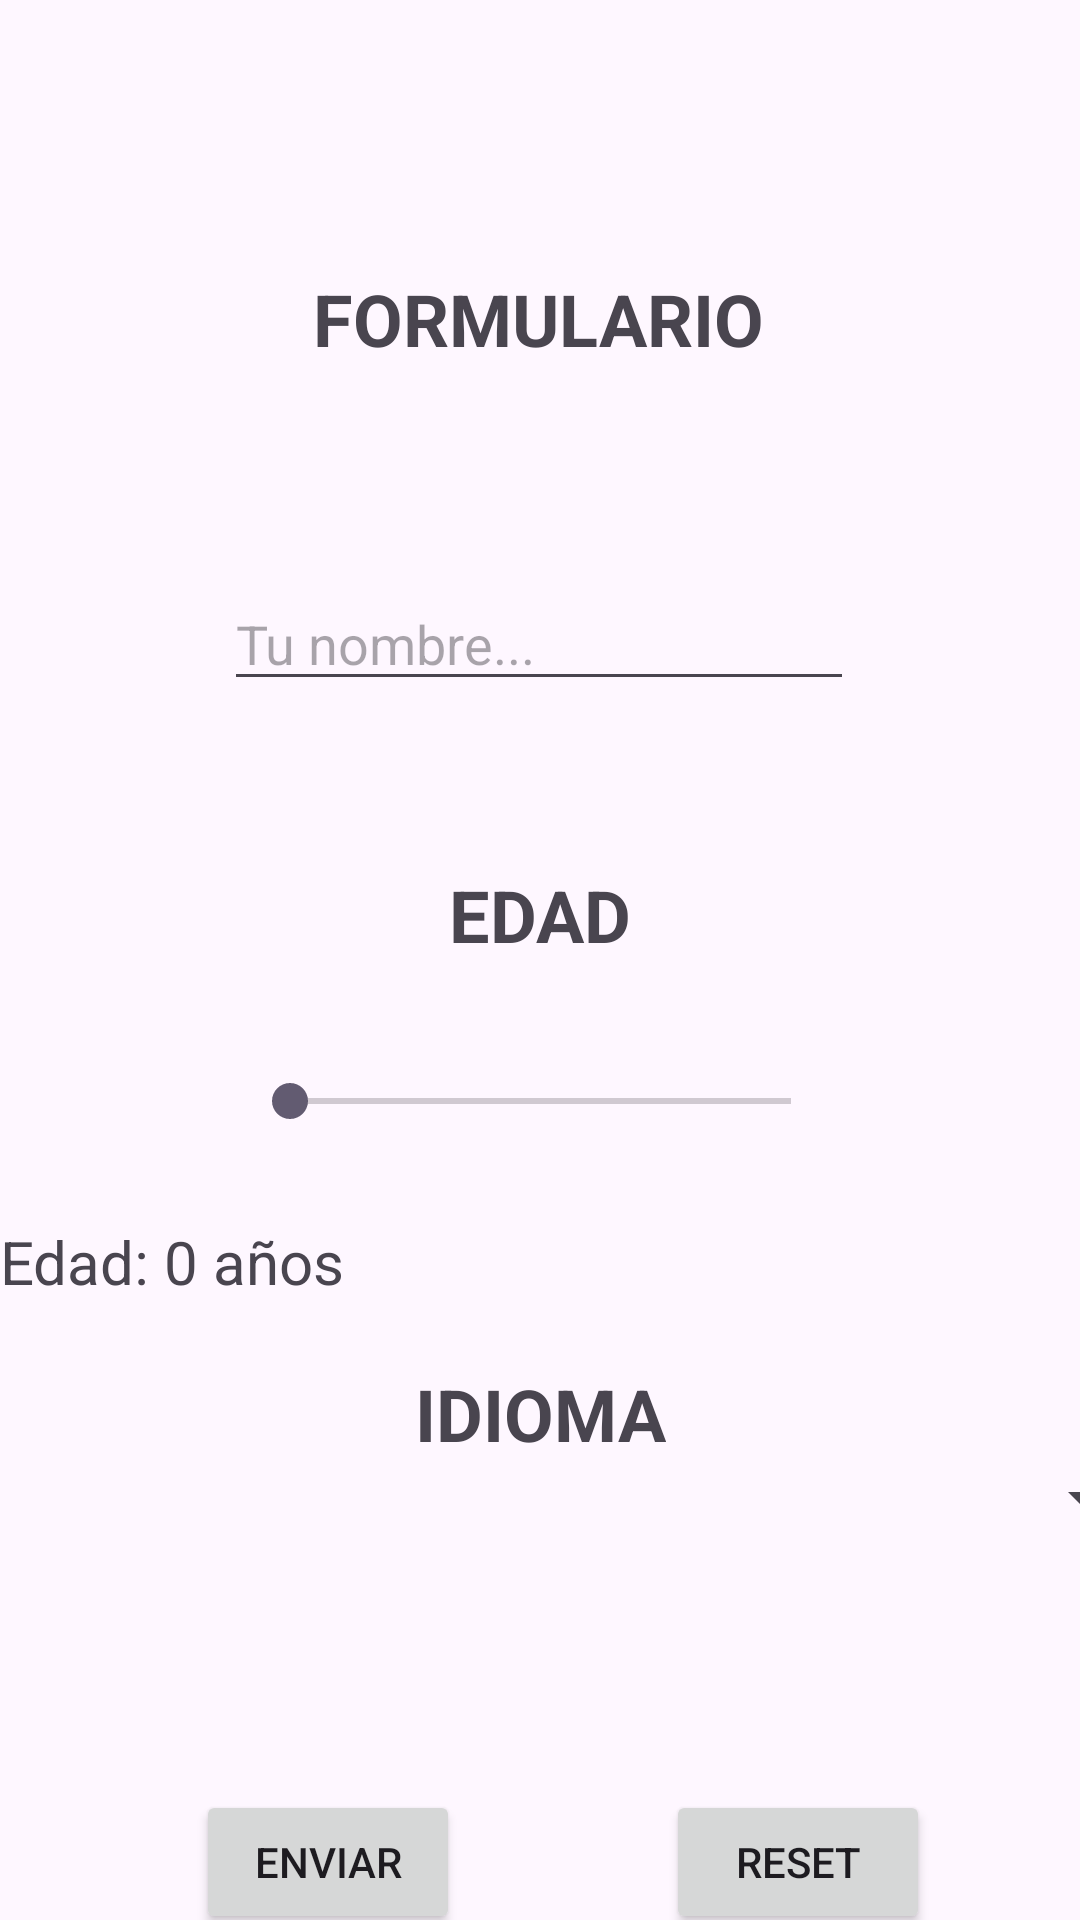

Layout XML and referenced resources for this Android screen:
<!-- AndroidManifest.xml: application theme Theme.DatosEntreActivities -->
<!-- res/layout/formulario.xml -->
<?xml version="1.0" encoding="utf-8"?>
<androidx.constraintlayout.widget.ConstraintLayout xmlns:android="http://schemas.android.com/apk/res/android"
    xmlns:app="http://schemas.android.com/apk/res-auto"
    xmlns:tools="http://schemas.android.com/tools"
    android:layout_width="match_parent"
    android:layout_height="match_parent">

    <TextView
        android:id="@+id/textViewFormulario"
        android:layout_width="wrap_content"
        android:layout_height="wrap_content"
        android:layout_marginTop="90dp"
        android:text="FORMULARIO"
        android:textSize="24sp"
        android:textStyle="bold"
        app:layout_constraintEnd_toEndOf="parent"
        app:layout_constraintHorizontal_bias="0.498"
        app:layout_constraintStart_toStartOf="parent"
        app:layout_constraintTop_toTopOf="parent" />

    <EditText
        android:id="@+id/editTextName"
        android:layout_width="wrap_content"
        android:layout_height="wrap_content"
        android:layout_marginTop="70dp"
        android:ems="10"
        android:hint="Tu nombre..."
        android:inputType="text"
        app:layout_constraintEnd_toEndOf="parent"
        app:layout_constraintHorizontal_bias="0.497"
        app:layout_constraintStart_toStartOf="parent"
        app:layout_constraintTop_toBottomOf="@+id/textViewFormulario" />

    <TextView
        android:id="@+id/textViewEdad"
        android:layout_width="wrap_content"
        android:layout_height="wrap_content"
        android:layout_marginTop="55dp"
        android:text="EDAD"
        android:textSize="24sp"
        android:textStyle="bold"
        app:layout_constraintEnd_toEndOf="parent"
        app:layout_constraintStart_toStartOf="parent"
        app:layout_constraintTop_toBottomOf="@+id/editTextName" />

    <SeekBar
        android:id="@+id/seekBarEdad"
        android:layout_width="199dp"
        android:layout_height="32dp"
        android:layout_marginTop="30dp"
        app:layout_constraintEnd_toEndOf="parent"
        app:layout_constraintStart_toStartOf="parent"
        app:layout_constraintTop_toBottomOf="@+id/textViewEdad" />

    <TextView
        android:id="@+id/textView3"
        android:layout_width="wrap_content"
        android:layout_height="wrap_content"
        android:layout_marginTop="24dp"
        android:text="Edad: 0 años"
        android:textSize="20sp"
        app:layout_constraintTop_toBottomOf="@+id/seekBarEdad"
        tools:layout_editor_absoluteX="265dp" />

    <TextView
        android:id="@+id/textViewIdioma"
        android:layout_width="wrap_content"
        android:layout_height="wrap_content"
        android:layout_marginTop="72dp"
        android:text="IDIOMA"
        android:textSize="24sp"
        android:textStyle="bold"
        app:layout_constraintEnd_toEndOf="parent"
        app:layout_constraintStart_toStartOf="parent"
        app:layout_constraintTop_toBottomOf="@+id/seekBarEdad" />

    <Spinner
        android:id="@+id/spinnerIdioma"
        android:layout_width="409dp"
        android:layout_height="wrap_content"
        app:layout_constraintEnd_toEndOf="parent"
        app:layout_constraintStart_toStartOf="parent"
        app:layout_constraintTop_toBottomOf="@+id/textViewIdioma" />

    <Button
        android:id="@+id/button"
        android:layout_width="wrap_content"
        android:layout_height="wrap_content"
        android:layout_marginStart="50dp"
        android:layout_marginTop="90dp"
        android:text="ENVIAR"
        app:layout_constraintBottom_toBottomOf="parent"
        app:layout_constraintEnd_toStartOf="@+id/button2"
        app:layout_constraintHorizontal_bias="0.183"
        app:layout_constraintStart_toStartOf="parent"
        app:layout_constraintTop_toBottomOf="@+id/spinnerIdioma" />

    <Button
        android:id="@+id/button2"
        android:layout_width="wrap_content"
        android:layout_height="wrap_content"
        android:layout_marginTop="90dp"
        android:layout_marginEnd="50dp"
        android:text="RESET"
        app:layout_constraintBottom_toBottomOf="parent"
        app:layout_constraintEnd_toEndOf="parent"
        app:layout_constraintTop_toBottomOf="@+id/spinnerIdioma" />
</androidx.constraintlayout.widget.ConstraintLayout>
<!-- resources referenced by this layout -->
<resources>
  <style name="Theme.DatosEntreActivities" parent="Base.Theme.DatosEntreActivities" />
  <style name="Base.Theme.DatosEntreActivities" parent="Theme.Material3.DayNight.NoActionBar">
          
          
      </style>
</resources>
